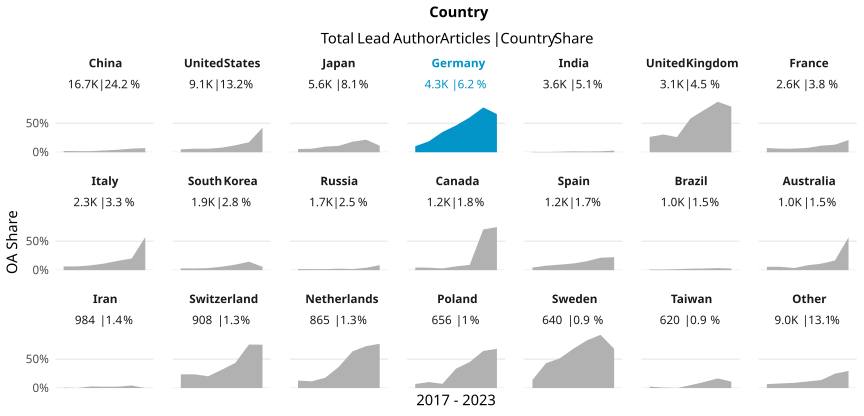

The data file committed next to this chart (first rows):
country_name_fct, cr_year, articles, cc_total, prop
China, '17, 2357, 52, 0.02206
China, '18, 2707, 53, 0.01958
China, '19, 3152, 61, 0.01935
China, '20, 3154, 99, 0.03139
China, '21, 2760, 119, 0.04312
China, '22, 1614, 101, 0.06258
China, '23, 969, 69, 0.07121
United States, '17, 1820, 92, 0.05055
United States, '18, 1789, 110, 0.06149
United States, '19, 1566, 96, 0.0613
United States, '20, 1545, 123, 0.07961
United States, '21, 1256, 151, 0.1202
United States, '22, 706, 122, 0.1728
United States, '23, 395, 167, 0.4228
Japan, '17, 1309, 73, 0.05577
Japan, '18, 1243, 75, 0.06034
Japan, '19, 911, 89, 0.09769
Japan, '20, 924, 103, 0.1115
Japan, '21, 657, 120, 0.1826
Japan, '22, 354, 77, 0.2175
Japan, '23, 221, 25, 0.1131
Germany, '17, 971, 102, 0.105
Germany, '18, 830, 157, 0.1892
Germany, '19, 694, 243, 0.3501
Germany, '20, 707, 328, 0.4639
Germany, '21, 581, 350, 0.6024
Germany, '22, 337, 261, 0.7745
Germany, '23, 170, 112, 0.6588
India, '17, 459, 3, 0.006536
India, '18, 463, 2, 0.00432
India, '19, 578, 5, 0.008651
India, '20, 716, 11, 0.01536
India, '21, 626, 8, 0.01278
India, '22, 429, 7, 0.01632
India, '23, 282, 8, 0.02837
United Kingdom, '17, 661, 175, 0.2648
United Kingdom, '18, 557, 171, 0.307
United Kingdom, '19, 497, 130, 0.2616
United Kingdom, '20, 529, 309, 0.5841
United Kingdom, '21, 414, 302, 0.7295
United Kingdom, '22, 312, 272, 0.8718
United Kingdom, '23, 137, 108, 0.7883
France, '17, 605, 44, 0.07273
France, '18, 521, 32, 0.06142
France, '19, 447, 28, 0.06264
France, '20, 446, 34, 0.07623
France, '21, 343, 39, 0.1137
France, '22, 183, 24, 0.1311
France, '23, 95, 20, 0.2105
Italy, '17, 533, 34, 0.06379
Italy, '18, 415, 27, 0.06506
Italy, '19, 386, 32, 0.0829
Italy, '20, 408, 47, 0.1152
Italy, '21, 271, 44, 0.1624
Italy, '22, 159, 32, 0.2013
Italy, '23, 89, 51, 0.573
South Korea, '17, 451, 14, 0.03104
South Korea, '18, 374, 11, 0.02941
South Korea, '19, 365, 13, 0.03562
South Korea, '20, 319, 19, 0.05956
... 87 more rows
